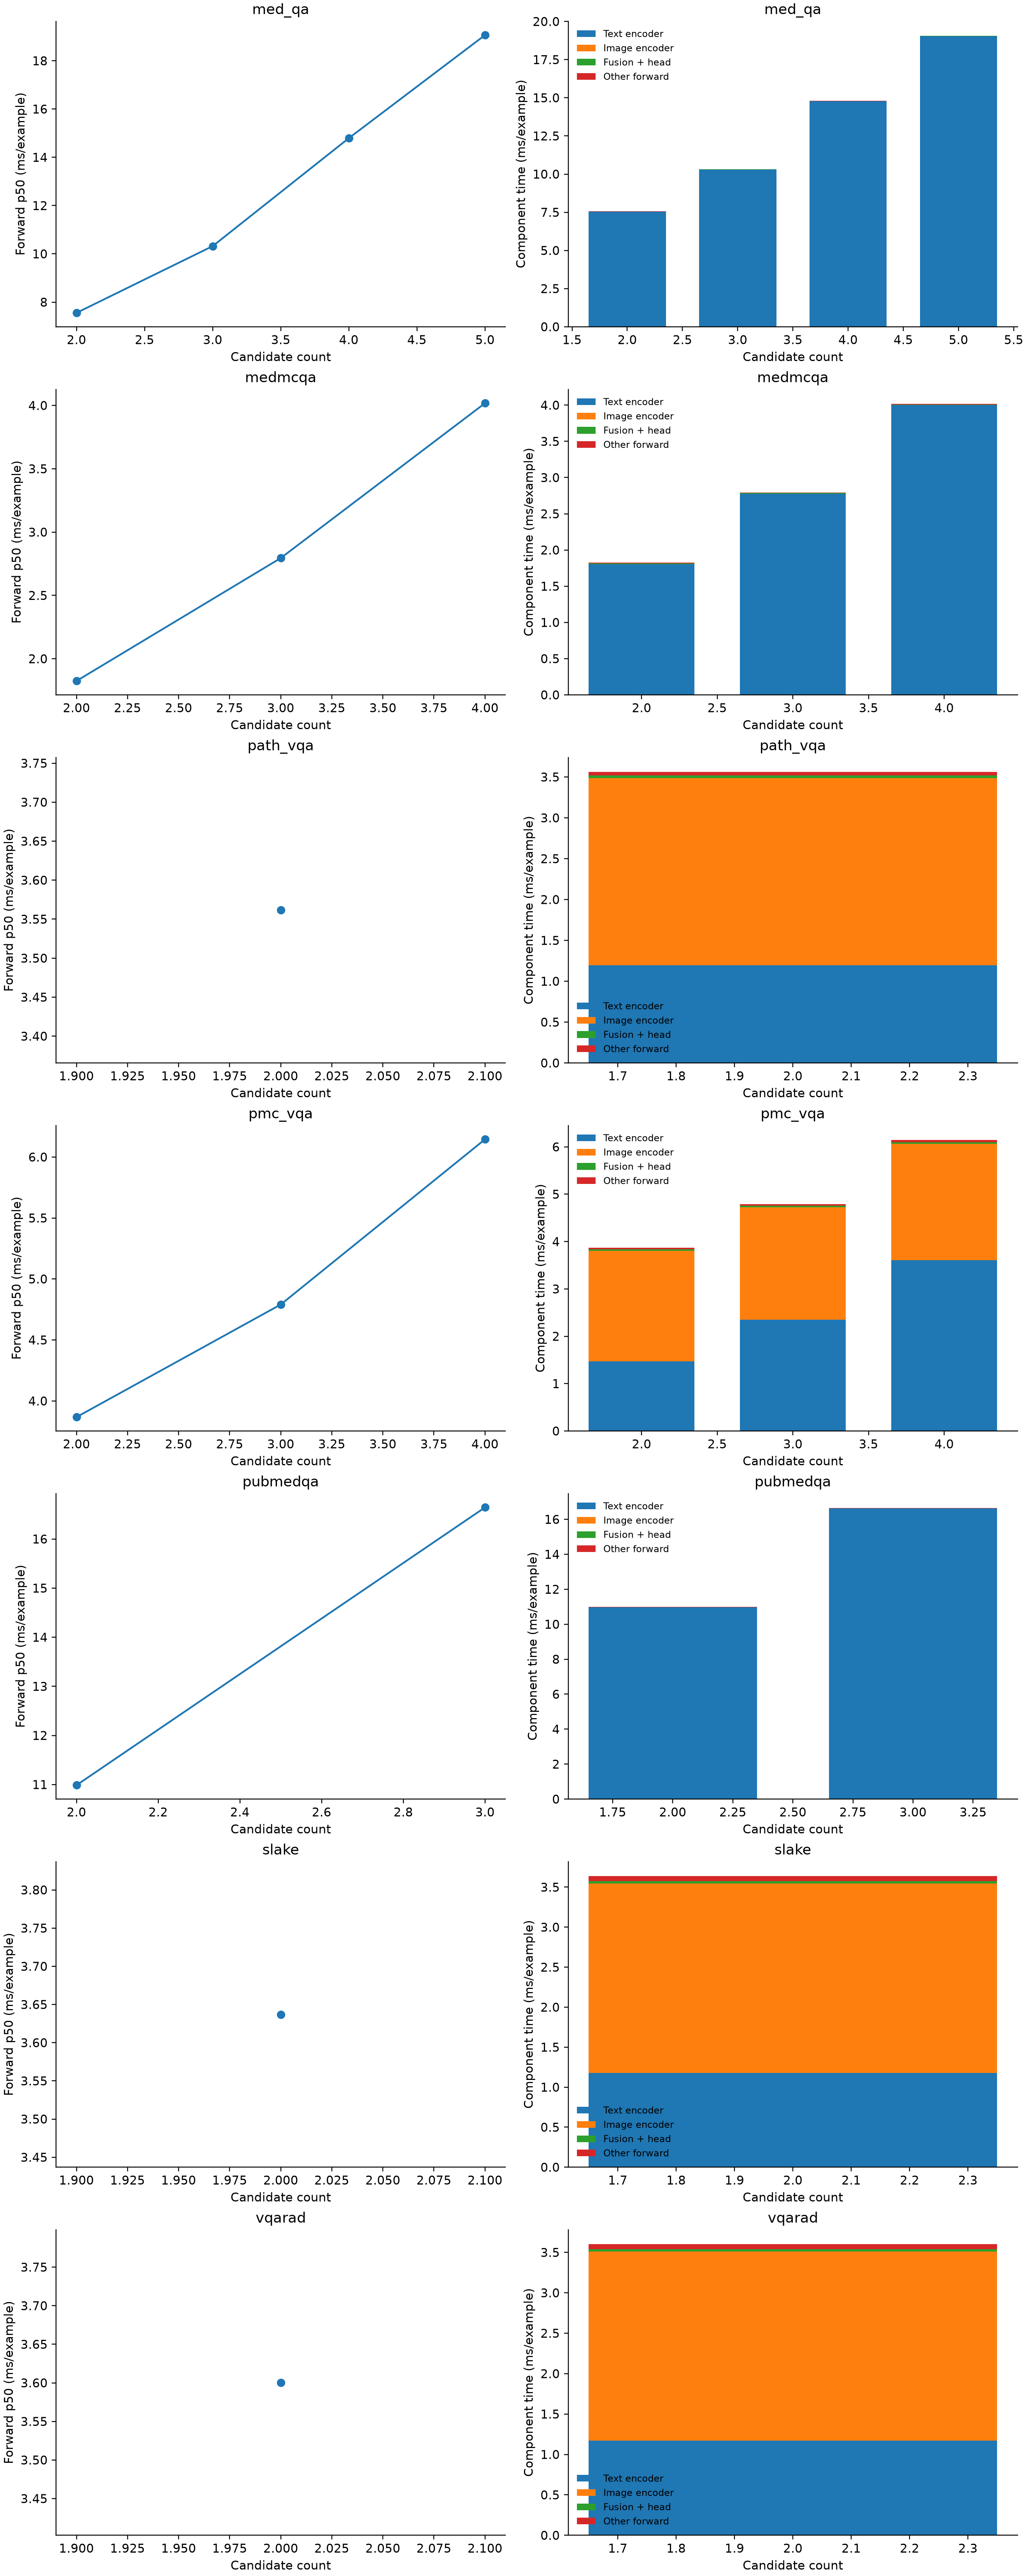

The table this chart was drawn from, first rows:
dataset, candidate_count, n, batch_size, device, preprocess_p50_ms_per_example, transfer_p50_ms_per_example, text_encoder_p50_ms_per_example, image_encoder_p50_ms_per_example, fusion_head_p50_ms_per_example, other_forward_p50_ms_per_example, forward_p50_ms_per_example, forward_p95_ms_per_example, examples_per_second_forward_only
med_qa, 2, 1268, 8, cuda, 0.8946, 0.01215, 7.537, 0.0, 0.009192, 0.008805, 7.555, 9.636, 132.4
med_qa, 3, 1268, 8, cuda, 1.316, 0.01341, 10.3, 0.0, 0.009088, 0.009433, 10.32, 14.42, 96.9
med_qa, 4, 1268, 8, cuda, 1.791, 0.01522, 14.77, 0.0, 0.0096, 0.01086, 14.79, 20.23, 67.6
med_qa, 5, 1268, 8, cuda, 2.29, 0.01772, 19.04, 0.0, 0.01113, 0.01113, 19.06, 26.38, 52.46
medmcqa, 2, 2000, 8, cuda, 0.2412, 0.0096, 1.807, 0.0, 0.009344, 0.008474, 1.825, 3.256, 548.1
medmcqa, 3, 2000, 8, cuda, 0.367, 0.01005, 2.778, 0.0, 0.009344, 0.008143, 2.795, 5.29, 357.8
medmcqa, 4, 2000, 8, cuda, 0.5028, 0.01083, 3.999, 0.0, 0.0096, 0.00885, 4.018, 7.509, 248.9
path_vqa, 2, 2000, 8, cuda, 7.037, 0.07828, 1.197, 2.29, 0.03123, 0.04326, 3.562, 4.56, 280.8
pmc_vqa, 2, 1980, 8, cuda, 1.941, 0.07713, 1.468, 2.334, 0.03085, 0.0342, 3.868, 4.694, 258.6
pmc_vqa, 3, 1980, 8, cuda, 2.061, 0.0749, 2.354, 2.372, 0.03109, 0.03398, 4.791, 5.923, 208.7
pmc_vqa, 4, 1980, 8, cuda, 2.147, 0.07244, 3.604, 2.462, 0.03108, 0.0478, 6.145, 7.641, 162.7
pubmedqa, 2, 500, 8, cuda, 1.008, 0.0131, 10.97, 0.0, 0.0096, 0.01026, 10.99, 13.89, 91.02
pubmedqa, 3, 500, 8, cuda, 1.301, 0.01515, 16.62, 0.0, 0.0096, 0.00928, 16.64, 20.45, 60.08
slake, 2, 355, 8, cuda, 3.526, 0.07083, 1.18, 2.364, 0.03108, 0.06201, 3.637, 3.812, 275
vqarad, 2, 109, 8, cuda, 6.945, 0.07905, 1.171, 2.339, 0.03181, 0.05868, 3.6, 5.495, 277.7
